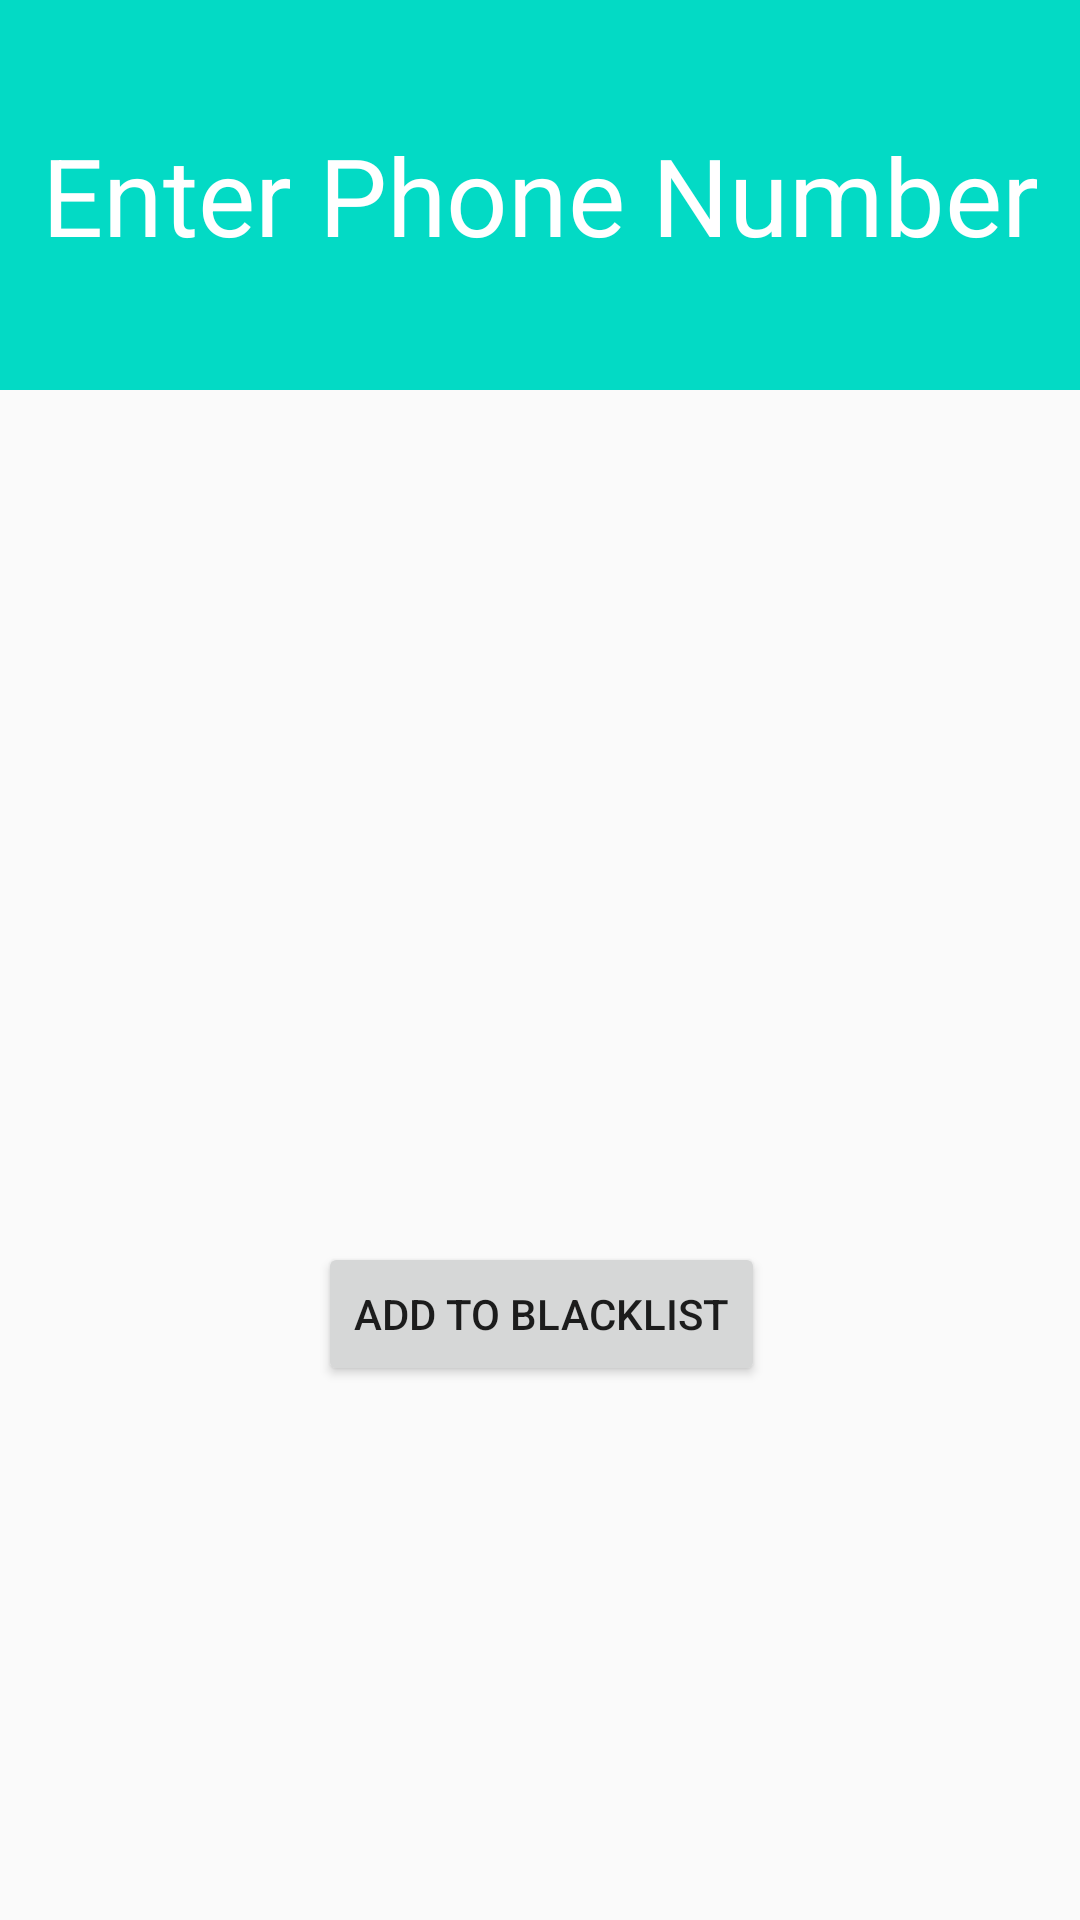

Layout XML and referenced resources for this Android screen:
<!-- AndroidManifest.xml: application theme AppTheme -->
<!-- res/layout/activity_add_black2.xml -->
<?xml version="1.0" encoding="utf-8"?>
<android.support.constraint.ConstraintLayout xmlns:android="http://schemas.android.com/apk/res/android"
    xmlns:app="http://schemas.android.com/apk/res-auto"
    xmlns:tools="http://schemas.android.com/tools"
    android:layout_width="match_parent"
    android:layout_height="match_parent"
    tools:context="com.bignerdranch.android.callblocker.AddBlackActivity">

    <EditText
        android:id="@+id/phone_number_text_view"
        android:layout_width="fill_parent"
        android:layout_height="130dp"
        android:background="@color/colorAccent"
        android:clickable="true"
        android:focusable="true"
        android:inputType="phone"
        android:singleLine="true"
        android:cursorVisible="true"
        android:text="@string/enter_number"
        android:textAlignment="center"
        android:textColor="#fff"
        android:textSize="36sp"
        app:layout_constraintEnd_toEndOf="parent"
        app:layout_constraintHorizontal_bias="0.0"
        app:layout_constraintStart_toStartOf="parent"
        app:layout_constraintTop_toTopOf="parent" />

    <Button
        android:id="@+id/addBlackbutton"
        android:layout_width="wrap_content"
        android:layout_height="wrap_content"
        android:layout_marginEnd="8dp"
        android:layout_marginStart="8dp"
        android:layout_marginTop="284dp"
        android:text="@string/add_to_blacklist"
        app:layout_constraintEnd_toEndOf="parent"
        app:layout_constraintHorizontal_bias="0.502"
        app:layout_constraintStart_toStartOf="parent"
        app:layout_constraintTop_toBottomOf="@+id/phone_number_text_view" />
</android.support.constraint.ConstraintLayout>
<!-- resources referenced by this layout -->
<resources>
  <string name="add_to_blacklist">Add to BlackList</string>
  <string name="enter_number">Enter Phone Number</string>
  <style name="AppTheme" parent="Theme.AppCompat.Light.DarkActionBar">
          
          <item name="colorPrimary">@color/colorPrimary</item>
          <item name="colorPrimaryDark">@color/colorPrimaryDark</item>
          <item name="colorAccent">@color/colorAccent</item>
          <item name="homeAsUpIndicator">@drawable/ic_drawer</item>
          <item name="android:homeAsUpIndicator">@drawable/ic_drawer</item>
      </style>
  <!-- not gathered from this repository: default colours our renderer supplied (Android Studio template values) -->
  <color name="colorPrimary">#FF6200EE</color>
  <color name="colorPrimaryDark">#FF3700B3</color>
  <color name="colorAccent">#FF03DAC5</color>
</resources>
